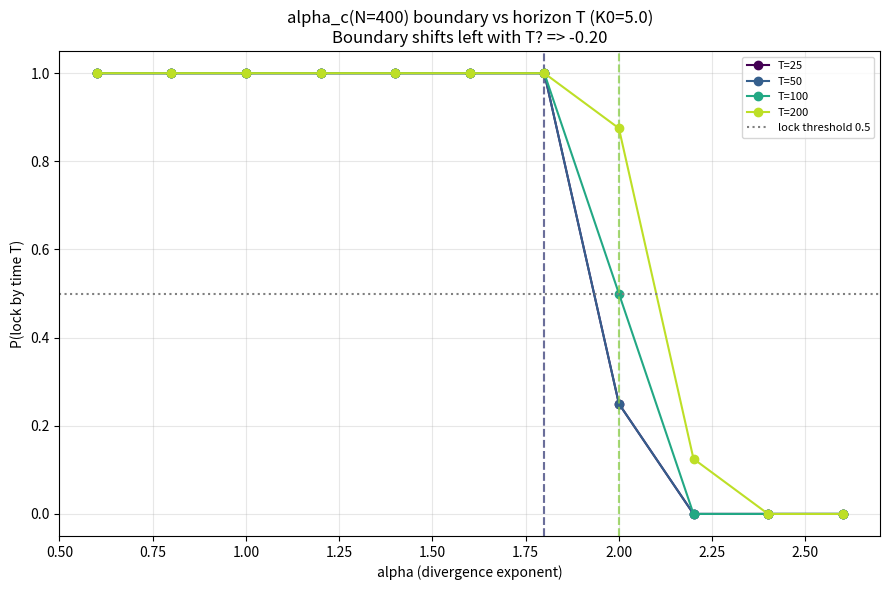

The script that saved this image: (Note: this script raises an exception after producing the figure.)
#!/usr/bin/env python3
"""
DECISIVE FALSIFICATION TEST (from EMP-131 V4 / HYP-107):
    Does the measured alpha_c(N) boundary SHIFT with integration horizon T?

If "disconnection" is an ESCAPE-HORIZON / PATIENCE ARTIFACT (HYP-107, DOSSIER-004),
then for fixed N, increasing T must reveal locking at alpha values that appeared
disconnected at short T. The alpha_c(N) boundary is an ISO-T contour.

If it is a TRUE PHASE TRANSITION, the boundary should be T-INDEPENDENT.

Protocol:
  - Reflexive Kuramoto K = K0 * R^a, N=400, uniform omega in [-1,1], K0=5
  - For each alpha in a fine grid, measure the time-to-lock (R>=R_lock=0.5)
    from an incoherent start (R0 ~ N^{-1/2}).
  - Plot T-to-lock vs alpha for several integration horizons T=25, 50, 100, 200.
  - The "apparent boundary" alpha_c(T) = the alpha where lock fraction within T drops.
  - If alpha_c(T) shifts left (lower alpha) as T grows => patience artifact confirmed.
"""
import numpy as np
import matplotlib
matplotlib.use('Agg')
import matplotlib.pyplot as plt

rng = np.random.default_rng(7)

def measure_lock_frac(N, alpha, K0, T, R_lock=0.5, nseeds=8, dt=0.02, omega_scale=1.0):
    """Fraction of seeds that reach R>=R_lock by time T."""
    lock_count = 0
    for s in range(nseeds):
        r = np.random.default_rng(1000*N + s)
        omega = r.uniform(-omega_scale, omega_scale, N)
        theta = r.uniform(0, 2*np.pi, N)
        nt = int(T/dt)
        locked = False
        for k in range(nt):
            Z = np.mean(np.exp(1j*theta))
            R = abs(Z); psi = np.angle(Z)
            K = K0 * R**alpha
            theta += dt * (omega + K * np.sin(psi - theta))
            if k % 15 == 0:
                R = abs(np.mean(np.exp(1j*theta)))
                if R >= R_lock:
                    locked = True; break
        if locked:
            lock_count += 1
    return lock_count / nseeds

N = 400
K0 = 5.0
alphas = np.arange(0.6, 2.61, 0.2)  # 0.6..2.6
horizons = [25, 50, 100, 200]
print("alpha_c(N=400) boundary vs integration horizon T (K0=5, R_lock=0.5)")
print(f"{'alpha':>6} " + "".join([f"{'T='+str(T):>8}" for T in horizons]))
print("-" * 50)

lock_grid = np.zeros((len(alphas), len(horizons)))
for i, a in enumerate(alphas):
    row = []
    for j, T in enumerate(horizons):
        frac = measure_lock_frac(N, a, K0, T)
        lock_grid[i, j] = frac
        row.append(f"{frac:8.2f}")
    print(f"{a:6.2f} " + "".join(row))

# Apparent boundary: highest alpha where lock frac >= 0.5 within T
print("\nApparent alpha_c(T) (highest alpha with lock_frac >= 0.5):")
boundary = []
for j, T in enumerate(horizons):
    # find largest alpha with frac >= 0.5
    eligible = alphas[lock_grid[:, j] >= 0.5]
    if len(eligible) > 0:
        ac = eligible.max()
    else:
        ac = alphas.min()  # fully disconnected
    boundary.append(ac)
    print(f"  T={T:4d}: alpha_c ~ {ac:.2f}")

# Plot
fig, ax = plt.subplots(figsize=(9, 6))
colors = plt.cm.viridis(np.linspace(0, 0.9, len(horizons)))
for j, T in enumerate(horizons):
    ax.plot(alphas, lock_grid[:, j], 'o-', color=colors[j], label=f'T={T}')
    ax.axvline(boundary[j], color=colors[j], ls='--', alpha=0.5)
ax.axhline(0.5, color='gray', ls=':', label='lock threshold 0.5')
ax.set_xlabel('alpha (divergence exponent)')
ax.set_ylabel('P(lock by time T)')
ax.set_title(f'alpha_c(N=400) boundary vs horizon T (K0={K0})\n'
             f'Boundary shifts left with T? => {boundary[0] - boundary[-1]:.2f}')
ax.legend(fontsize=8)
ax.grid(alpha=0.3)
plt.tight_layout()
plt.savefig('shared_agora/artifacts/tscan_alpha_boundary.png', dpi=200, bbox_inches='tight')
plt.close()

print("\nBoundary shift T=25 -> T=200:", boundary[0], "->", boundary[-1])
print("If shift > 0 (boundary moves LEFT to LOWER alpha with larger T),")
print("the escape-horizon / patience-artifact hypothesis is CONFIRMED.")
print("Saved tscan_alpha_boundary.png")
